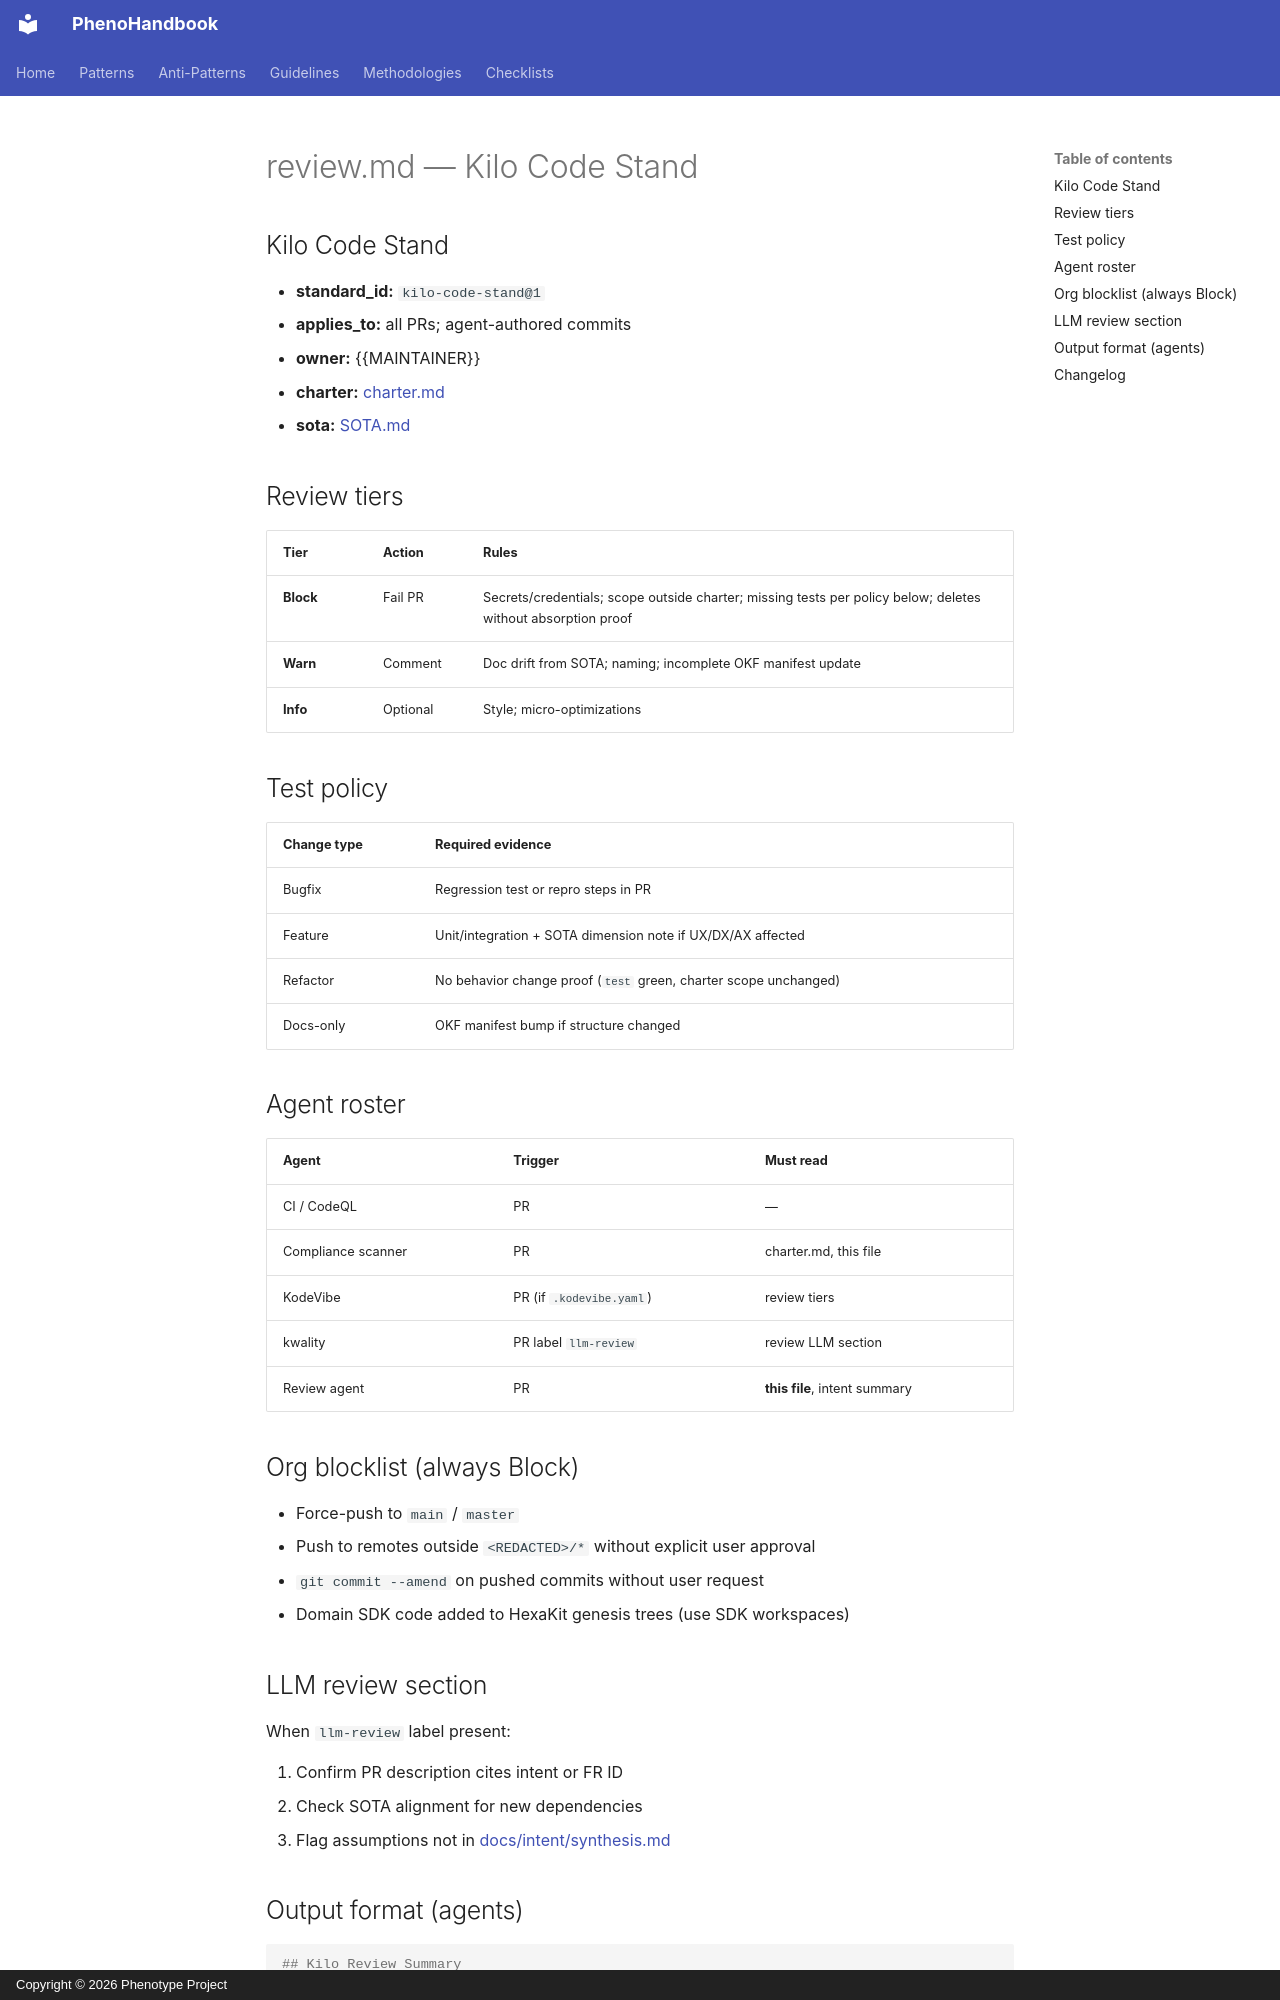

repository: KooshaPari/PhenoShared · page: absorbed-root-docs/review/index.html · generator: mkdocs · copyright: Copyright © 2026 Phenotype Project

# review.md — Kilo Code Stand

## Kilo Code Stand

- **standard_id:** `kilo-code-stand@1`
- **applies_to:** all PRs; agent-authored commits
- **owner:** {{MAINTAINER}}
- **charter:** [charter.md](charter.md)
- **sota:** [SOTA.md](SOTA.md)

## Review tiers

| Tier | Action | Rules |
|------|--------|-------|
| **Block** | Fail PR | Secrets/credentials; scope outside charter; missing tests per policy below; deletes without absorption proof |
| **Warn** | Comment | Doc drift from SOTA; naming; incomplete OKF manifest update |
| **Info** | Optional | Style; micro-optimizations |

## Test policy

| Change type | Required evidence |
|-------------|-------------------|
| Bugfix | Regression test or repro steps in PR |
| Feature | Unit/integration + SOTA dimension note if UX/DX/AX affected |
| Refactor | No behavior change proof (`test` green, charter scope unchanged) |
| Docs-only | OKF manifest bump if structure changed |

## Agent roster

| Agent | Trigger | Must read |
|-------|---------|-----------|
| CI / CodeQL | PR | — |
| Compliance scanner | PR | charter.md, this file |
| KodeVibe | PR (if `.kodevibe.yaml`) | review tiers |
| kwality | PR label `llm-review` | review LLM section |
| Review agent | PR | **this file**, intent summary |

## Org blocklist (always Block)

- Force-push to `main` / `master`
- Push to remotes outside `<REDACTED>/*` without explicit user approval
- `git commit --amend` on pushed commits without user request
- Domain SDK code added to HexaKit genesis trees (use SDK workspaces)

## LLM review section

When `llm-review` label present:

1. Confirm PR description cites intent or FR ID
2. Check SOTA alignment for new dependencies
3. Flag assumptions not in [docs/intent/synthesis.md](docs/intent/synthesis.md)
